Run: headless pygame with SDL's dummy video driver; simulated clock (each Clock.tick advances the game by its frame time, no real sleeping); random seed 0; keys injected as events and as key.get_pressed() state; mouse plan: one left click at the window centre at the start of phase 2, then a move to the lower-right quarter at the start of phase 3.
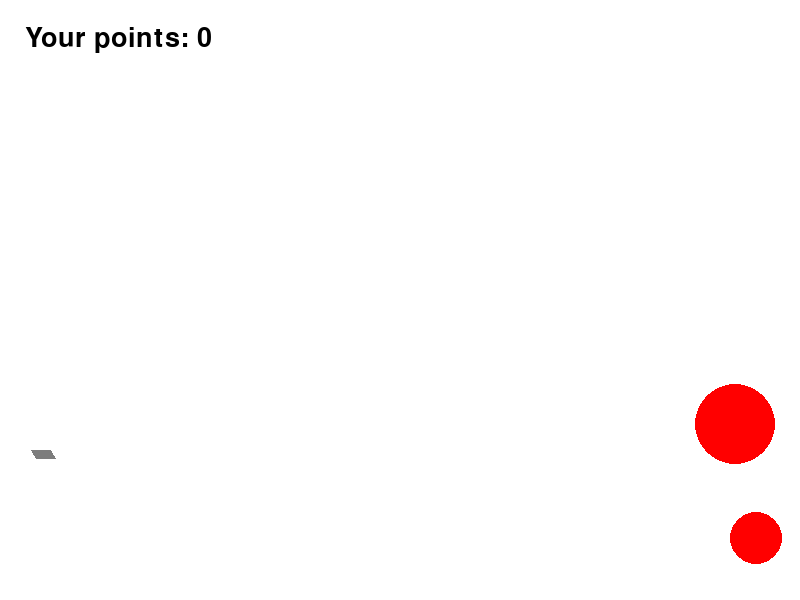
Frame 1 of 4 · flips 1–60 · no input
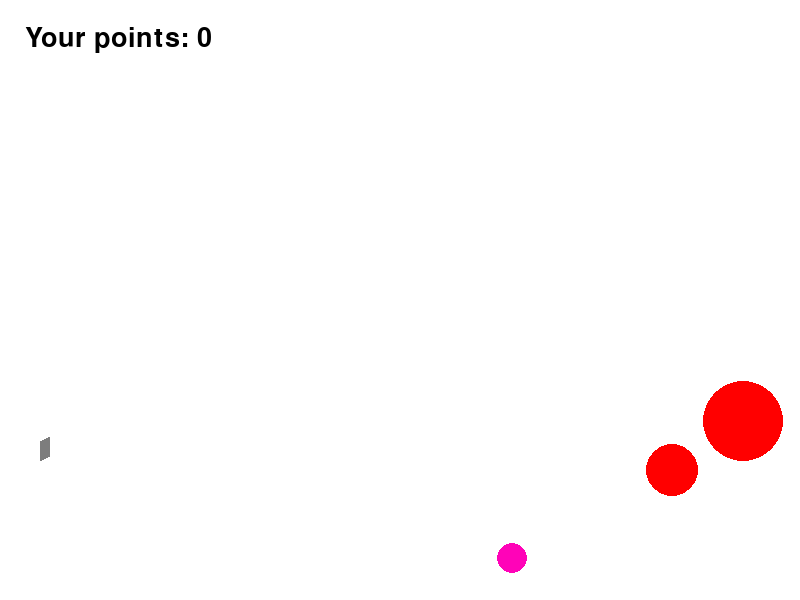
Frame 2 of 4 · flips 61–180 · clicked the window centre · tapped SPACE, RETURN · held RIGHT (→), D
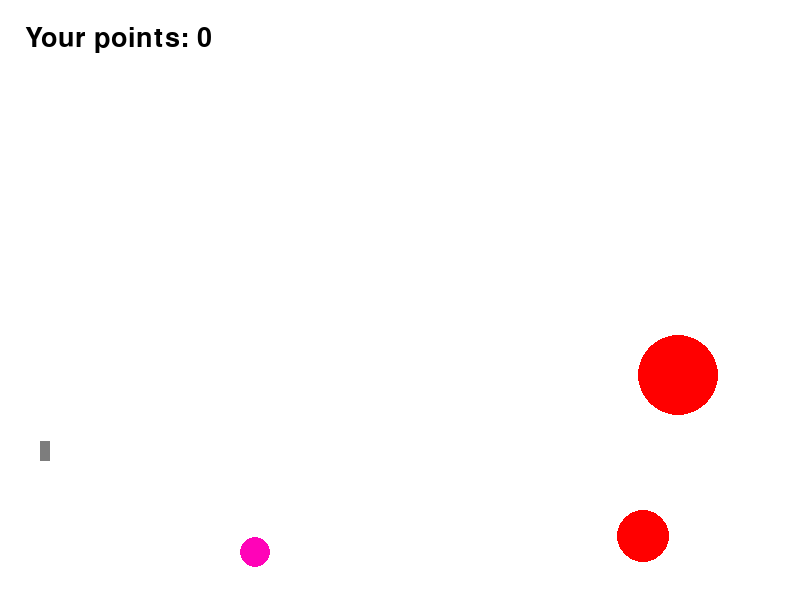
Frame 3 of 4 · flips 181–300 · moved the mouse to the lower-right quarter · held DOWN (↓), S
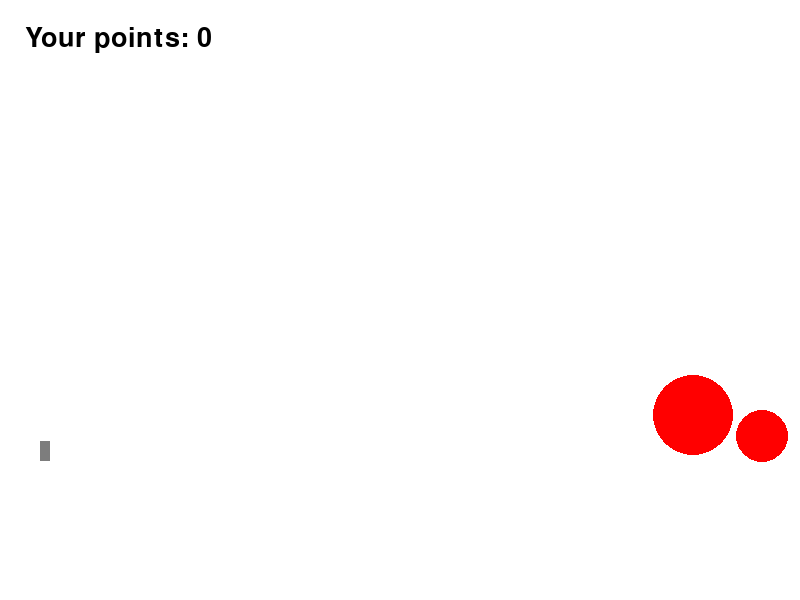
Frame 4 of 4 · flips 301–420 · held LEFT (←), A, UP (↑), W

The pygame program that drew these frames:

import math
from random import *
import pygame


FPS = 30

RED = 0xFF0000
BLUE = 0x0000FF
YELLOW = 0xFFC91F
GREEN = 0x00FF00
MAGENTA = 0xFF03B8
CYAN = 0x00FFCC
BLACK = (0, 0, 0)
WHITE = 0xFFFFFF
GREY = 0x7D7D7D
GAME_COLORS = [BLUE, YELLOW, GREEN, MAGENTA, CYAN]

WIDTH = 800
HEIGHT = 600


class Ball:
    def __init__(self, screen: pygame.Surface, x=40, y=450):
        """ Конструктор класса ball

        Args:
        x - начальное положение мяча по горизонтали
        y - начальное положение мяча по вертикали
        """
        self.screen = screen
        self.x = x
        self.y = y
        self.r = 10
        self.vx = 0
        self.vy = 0
        self.color = choice(GAME_COLORS)
        self.live = 10 * FPS

    def move(self):
        """Переместить мяч по прошествии единицы времени.

        Метод описывает перемещение мяча за один кадр перерисовки. То есть, обновляет значения
        self.x и self.y с учетом скоростей self.vx и self.vy, силы гравитации, действующей на мяч,
        и стен по краям окна (размер окна 800х600).
        """
        self.x += self.vx
        self.y += - self.vy
        self.vy -= 1
        if self.x < self.r:
            self.x, self.vx = self.r, - int(0.8 * self.vx)
        elif self.x > WIDTH - self.r:
            self.x, self.vx = WIDTH - self.r, - int(0.8 * self.vx)
        if self.y < self.r:
            self.y, self.vy = self.r, - int(0.8 * self.vy)
        elif self.y > HEIGHT - self.r:
            self.y, self.vy = HEIGHT - self.r, - int(0.8 * self.vy)

    def draw(self):
        pygame.draw.circle(
            screen,
            self.color,
            (self.x, self.y),
            self.r
        )

    def hittest(self, obj):
        """Функция проверяет сталкивалкивается ли данный обьект с целью, описываемой в обьекте obj.

        Args:
            obj: Обьект, с которым проверяется столкновение.
        Returns:
            Возвращает True в случае столкновения мяча и цели. В противном случае возвращает False.
        """
        return (self.x - obj.x) ** 2 + (self.y - obj.y) ** 2 <= (self.r + obj.r) ** 2

    def timer(self):
        self.live -= 1
        return self.live


class Gun:
    def __init__(self, screen):
        self.screen = screen
        self.f2_power = 10
        self.f2_on = 0
        self.an = 1
        self.color = GREY

    def fire2_start(self, event):
        self.f2_on = 1

    def fire2_end(self, event):
        """Выстрел мячом.

        Происходит при отпускании кнопки мыши.
        Начальные значения компонент скорости мяча vx и vy зависят от положения мыши.
        """
        global balls, bullet
        bullet += 1
        new_ball = Ball(self.screen)
        new_ball.r += 5
        self.an = math.atan2((event.pos[1]-new_ball.y), (event.pos[0]-new_ball.x))
        new_ball.vx = self.f2_power * math.cos(self.an)
        new_ball.vy = - self.f2_power * math.sin(self.an)
        balls.append(new_ball)
        self.f2_on = 0
        self.f2_power = 10

    def targetting(self, event):
        """Прицеливание. Зависит от положения мыши."""
        if event:
            self.an = math.atan2((event.pos[1]-450), (event.pos[0]-20))
        if self.f2_on:
            self.color = RED
        else:
            self.color = GREY

    def draw(self):
        pygame.draw.line(self.screen, self.color, (40, 450),
                         (40 + self.f2_power * math.cos(self.an), 450 + self.f2_power * math.sin(self.an)), width=20)

    def power_up(self):
        if self.f2_on:
            if self.f2_power < 100:
                self.f2_power += 1
            self.color = RED
        else:
            self.color = GREY


class Target:

    def __init__(self):
        """ Инициализация новой цели. """
        self.live = True
        self.x = randint(600, 780)
        self.y = randint(300, 550)
        self.vx = randint(-2, 2)
        self.vy = randint(-2, 2)
        self.r = randint(10, 50)
        self.color = RED
        self.screen = screen

    def move(self):
        if randint(0, 30) == 1:
            self.vx = randint(-2, 2)
            self.vy = randint(-2, 2)
        self.x += self.vx
        self.y += - self.vy
        if self.x < self.r:
            self.x, self.vx = self.r, - self.vx
        elif self.x > WIDTH - self.r:
            self.x, self.vx = WIDTH - self.r, - self.vx
        if self.y < self.r:
            self.y, self.vy = self.r, - self.vy
        elif self.y > HEIGHT - self.r:
            self.y, self.vy = HEIGHT - self.r, - self.vy

    def refresh_target(self):
        """ Инициализация новой цели. """
        self.live = 1
        self.x = randint(600, 780)
        self.y = randint(300, 550)
        self.vx = randint(-2, 2)
        self.vy = randint(-2, 2)
        self.r = randint(10, 50)
        self.color = RED
        self.screen = screen

    def draw(self):
        pygame.draw.circle(self.screen, self.color, (self.x, self.y), self.r)

    def hit(self):
        global points
        points += 1


def display_point():
    screen.blit(Font.render('Your points: ' + str(points), True, BLACK), (25, 25))


pygame.init()
Font = pygame.font.SysFont('Comic Sans', 40)
screen = pygame.display.set_mode((WIDTH, HEIGHT))
bullet = 0
points = 0
balls = []

clock = pygame.time.Clock()
gun = Gun(screen)
number_of_targets = 2
targets = [Target() for i in range(number_of_targets)]
finished = False

while not finished:
    screen.fill(WHITE)
    gun.draw()
    for t in targets:
        t.draw()
    for b in balls:
        b.draw()
    display_point()
    pygame.display.update()

    clock.tick(FPS)
    for event in pygame.event.get():
        if event.type == pygame.QUIT:
            finished = True
        elif event.type == pygame.MOUSEBUTTONDOWN:
            gun.fire2_start(event)
        elif event.type == pygame.MOUSEBUTTONUP:
            gun.fire2_end(event)
        elif event.type == pygame.MOUSEMOTION:
            gun.targetting(event)
    for t in targets:
        t.move()
    for b in balls:
        b.move()
        for t in targets:
            if b.hittest(t) and t.live:
                t.live = False
                t.hit()
                t.refresh_target()
        if b.timer() <= 0:
            balls.remove(b)
    gun.power_up()

pygame.quit()
